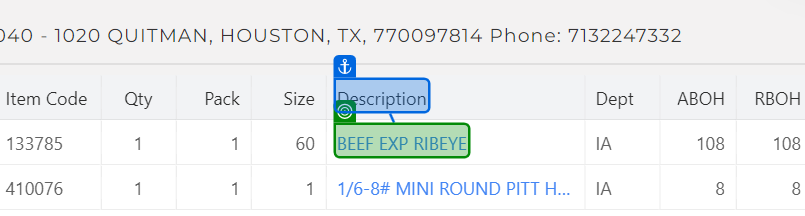
Task: Test Automation Project
Workflow: TC_037_Save_Order

Step 1 [then]: get-text from 'Description'

Step 2: click on 'Save Order' (no picture)

Step 3: click on 'GS Order Management' (no picture)

Step 4: click on 'Order Search' (no picture)

Step 5: click on 'Yes' (no picture)

Step 6: click (no picture)

Step 7 [then]: type "%[k(Enter)]" (no picture)

Step 8: type "["?" +"%[k(Enter)]"]" (no picture)

Step 9: click on 'Search Items' (no picture)

Step 10: type "["10"+ "%[k(Enter)]"]" into 'Qty' (no picture)

Step 11: click on 'Close' (no picture)

Step 12 [then]: get-text from 'Description' (no picture)

Step 13 [try]: check (no picture)

Step 14 [try]: click on 'Confirm to Leave the Page' (no picture)

Step 15 [try]: click on 'Profile Logo' (no picture)

Step 16: click on 'Sign Out' (no picture)

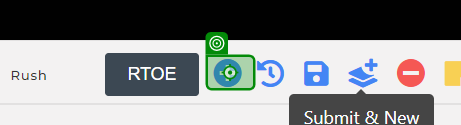
Step 17 [try]: click on 'New Order Button'